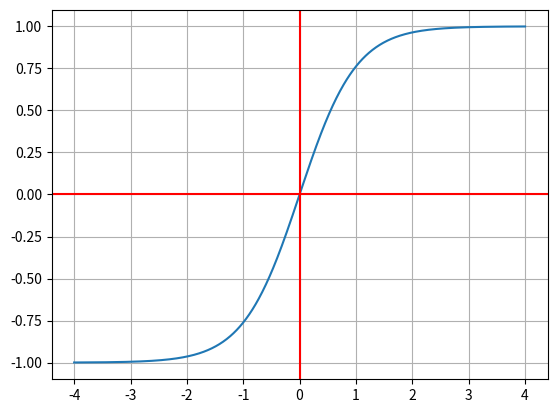

The matplotlib source for this figure:
import matplotlib.pyplot as plt; import numpy as np; import os
os.system('clear')

def f(x):
    return np.tanh(x)

x = np.linspace(-4, 4, num = 1000)
y = f(x)

fig, ax = plt.subplots()
ax.plot(x,y)
ax.grid()
ax.axvline(x = 0, color = 'r')
ax.axhline(y = 0, color = 'r')
plt.show()
